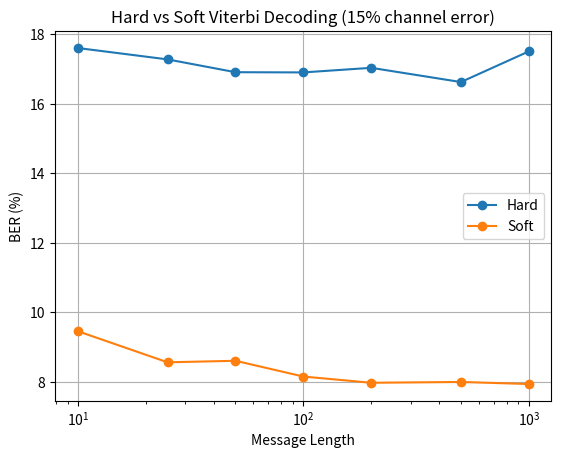

Python code for this plot:
import random
import math
import matplotlib.pyplot as plt

# ---------------- TRELLIS ----------------
trellis = {
    (0, 0): (0, (0, 0)),
    (0, 1): (2, (1, 1)),
    (1, 0): (0, (0, 1)),
    (1, 1): (2, (1, 0)),
    (2, 0): (1, (1, 1)),
    (2, 1): (3, (0, 0)),
    (3, 0): (1, (1, 0)),
    (3, 1): (3, (0, 1)),
}

# ---------------- ENCODER ----------------
def encode(bits):
    state = [0, 0]
    output = []
    for b in bits:
        g1 = b ^ state[0]
        g2 = b ^ state[0] ^ state[1]
        output.append((g1, g2))
        state = [b] + state[:-1]
    return output

# ---------------- HARD CHANNEL ----------------
def add_bsc_noise(encoded, p):
    noisy = []
    for b1, b2 in encoded:
        nb1 = b1 ^ (random.random() < p)
        nb2 = b2 ^ (random.random() < p)
        noisy.append((int(nb1), int(nb2)))
    return noisy

def hamming(a, b):
    return sum(x != y for x, y in zip(a, b))

# ---------------- SOFT CHANNEL ----------------
def map_to_signal(encoded):
    return [(1 if b1 == 0 else -1, 1 if b2 == 0 else -1) for b1, b2 in encoded]

def add_awgn(signal, sigma):
    noisy = []
    for s1, s2 in signal:
        r1 = s1 + random.gauss(0, sigma)
        r2 = s2 + random.gauss(0, sigma)
        noisy.append((r1, r2))
    return noisy

def euclidean(a, b):
    return (a[0]-b[0])**2 + (a[1]-b[1])**2

# ---------------- SIGMA FROM p ----------------
def Q(x):
    return 0.5 * math.erfc(x / math.sqrt(2))

def sigma_from_p(p):
    """
    Solve p = Q(1/sigma) numerically using binary search
    """
    low, high = 0.01, 5.0

    for _ in range(50):  # sufficient precision
        mid = (low + high) / 2
        val = Q(1 / mid)

        if val > p:
            high = mid
        else:
            low = mid

    return (low + high) / 2

# ---------------- VITERBI HARD ----------------
def viterbi_hard(received):
    PM = {0: 0, 1: float('inf'), 2: float('inf'), 3: float('inf')}
    paths = {0: [], 1: [], 2: [], 3: []}

    for t in range(len(received)):
        new_PM = {s: float('inf') for s in range(4)}
        new_paths = {s: [] for s in range(4)}

        for s in range(4):
            if PM[s] == float('inf'):
                continue
            for inp in [0,1]:
                ns, out = trellis[(s, inp)]
                metric = PM[s] + hamming(out, received[t])
                if metric < new_PM[ns]:
                    new_PM[ns] = metric
                    new_paths[ns] = paths[s] + [inp]

        PM, paths = new_PM, new_paths

    return paths[min(PM, key=PM.get)]

# ---------------- VITERBI SOFT ----------------
def viterbi_soft(received):
    PM = {0: 0, 1: float('inf'), 2: float('inf'), 3: float('inf')}
    paths = {0: [], 1: [], 2: [], 3: []}

    for t in range(len(received)):
        new_PM = {s: float('inf') for s in range(4)}
        new_paths = {s: [] for s in range(4)}

        for s in range(4):
            if PM[s] == float('inf'):
                continue
            for inp in [0,1]:
                ns, out = trellis[(s, inp)]

                expected = (1 if out[0]==0 else -1,
                            1 if out[1]==0 else -1)

                metric = PM[s] + euclidean(received[t], expected)

                if metric < new_PM[ns]:
                    new_PM[ns] = metric
                    new_paths[ns] = paths[s] + [inp]

        PM, paths = new_PM, new_paths

    return paths[min(PM, key=PM.get)]

# ---------------- EXPERIMENT ----------------
p = 0.15
def run_experiment():
    lengths = [10, 25, 50, 100, 200, 500, 1000]
    total_bits = 100000

    sigma = sigma_from_p(p)

    print(f"\nUsing p = {p} → sigma ≈ {sigma:.3f}")

    hard_res = []
    soft_res = []

    for L in lengths:
        trials = total_bits // L

        err_h, err_s = 0, 0
        bits = 0

        for _ in range(trials):
            msg = [random.randint(0,1) for _ in range(L)]
            enc = encode(msg)

            # HARD
            r_h = add_bsc_noise(enc, p)
            dec_h = viterbi_hard(r_h)

            # SOFT
            sig = map_to_signal(enc)
            r_s = add_awgn(sig, sigma)
            dec_s = viterbi_soft(r_s)

            err_h += sum(m != d for m,d in zip(msg, dec_h))
            err_s += sum(m != d for m,d in zip(msg, dec_s))
            bits += L

        hard_res.append(100 * err_h / bits)
        soft_res.append(100 * err_s / bits)

        print(f"L={L} | Hard={hard_res[-1]:.2f}% | Soft={soft_res[-1]:.2f}%")

    return lengths, hard_res, soft_res

# ---------------- PLOT ----------------
def plot_results(lengths, hard, soft):
    plt.plot(lengths, hard, marker='o', label="Hard")
    plt.plot(lengths, soft, marker='o', label="Soft")

    plt.xscale('log')
    plt.xlabel("Message Length")
    plt.ylabel("BER (%)")
    plt.title(f"Hard vs Soft Viterbi Decoding ({p*100:.0f}% channel error)")
    plt.legend()
    plt.grid(True)
    plt.show()

# ---------------- MAIN ----------------
if __name__ == "__main__":
    L, hard, soft = run_experiment()
    plot_results(L, hard, soft)
